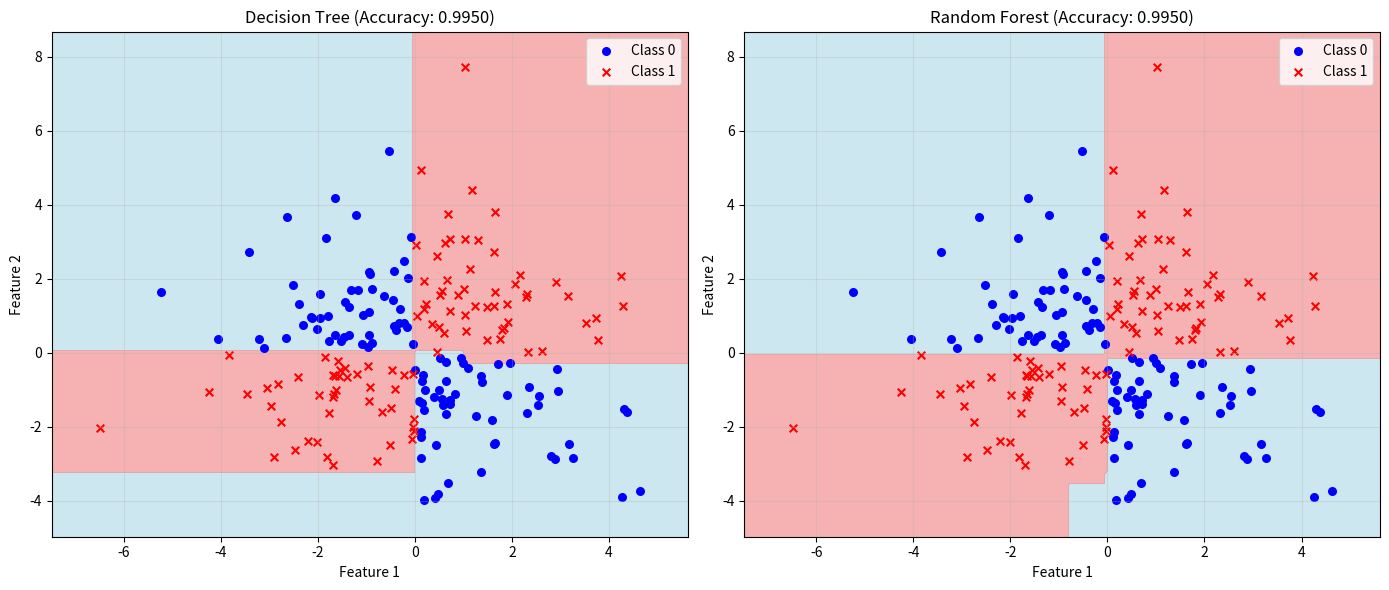

Here is the Python script that generated this plot: (Note: this script raises an exception after producing the figure.)
"""
实验2.5：决策树与随机森林
对应章节：第2章 - 优化算法与传统机器学习
目标：理解树模型和集成学习
"""

import numpy as np
import matplotlib.pyplot as plt

# ============ 配置 ============
np.random.seed(42)
N_SAMPLES = 200

# ============ 生成数据 ============
# 生成二分类数据
X = np.random.randn(N_SAMPLES, 2) * 2
y = ((X[:, 0] > 0) & (X[:, 1] > 0)) | ((X[:, 0] < 0) & (X[:, 1] < 0))
y = y.astype(int)

print("=" * 70)
print("决策树与随机森林：树模型和集成学习")
print("=" * 70)

# ============ 简化的决策树 ============
class SimpleDecisionTree:
    def __init__(self, max_depth=3):
        self.max_depth = max_depth
        self.tree = None

    def _gini(self, y):
        """计算基尼系数"""
        classes, counts = np.unique(y, return_counts=True)
        probabilities = counts / len(y)
        return 1 - np.sum(probabilities ** 2)

    def _best_split(self, X, y):
        """找到最佳分割"""
        best_gini = float('inf')
        best_feature = None
        best_threshold = None

        for feature in range(X.shape[1]):
            thresholds = np.unique(X[:, feature])
            for threshold in thresholds:
                left_mask = X[:, feature] <= threshold
                right_mask = ~left_mask

                if len(y[left_mask]) == 0 or len(y[right_mask]) == 0:
                    continue

                gini = (len(y[left_mask]) * self._gini(y[left_mask]) +
                       len(y[right_mask]) * self._gini(y[right_mask])) / len(y)

                if gini < best_gini:
                    best_gini = gini
                    best_feature = feature
                    best_threshold = threshold

        return best_feature, best_threshold

    def _build_tree(self, X, y, depth=0):
        """递归构建树"""
        if depth >= self.max_depth or len(np.unique(y)) == 1:
            return {'type': 'leaf', 'value': np.mean(y)}

        feature, threshold = self._best_split(X, y)

        if feature is None:
            return {'type': 'leaf', 'value': np.mean(y)}

        left_mask = X[:, feature] <= threshold

        return {
            'type': 'node',
            'feature': feature,
            'threshold': threshold,
            'left': self._build_tree(X[left_mask], y[left_mask], depth + 1),
            'right': self._build_tree(X[~left_mask], y[~left_mask], depth + 1)
        }

    def fit(self, X, y):
        self.tree = self._build_tree(X, y)
        return self

    def _predict_sample(self, x, node):
        """预测单个样本"""
        if node['type'] == 'leaf':
            return node['value']

        if x[node['feature']] <= node['threshold']:
            return self._predict_sample(x, node['left'])
        else:
            return self._predict_sample(x, node['right'])

    def predict(self, X):
        return np.array([self._predict_sample(x, self.tree) for x in X])

# 训练决策树
dt = SimpleDecisionTree(max_depth=4)
dt.fit(X, y)
y_pred_dt = (dt.predict(X) > 0.5).astype(int)
accuracy_dt = np.mean(y_pred_dt == y)

print(f"决策树准确率: {accuracy_dt:.4f}")

# ============ 随机森林 ============
class SimpleRandomForest:
    def __init__(self, n_trees=10, max_depth=3):
        self.n_trees = n_trees
        self.max_depth = max_depth
        self.trees = []

    def fit(self, X, y):
        for _ in range(self.n_trees):
            # Bootstrap采样
            indices = np.random.choice(len(X), len(X), replace=True)
            X_boot = X[indices]
            y_boot = y[indices]

            # 训练树
            tree = SimpleDecisionTree(max_depth=self.max_depth)
            tree.fit(X_boot, y_boot)
            self.trees.append(tree)

        return self

    def predict(self, X):
        predictions = np.array([tree.predict(X) for tree in self.trees])
        return np.mean(predictions, axis=0)

# 训练随机森林
rf = SimpleRandomForest(n_trees=10, max_depth=4)
rf.fit(X, y)
y_pred_rf = (rf.predict(X) > 0.5).astype(int)
accuracy_rf = np.mean(y_pred_rf == y)

print(f"随机森林准确率: {accuracy_rf:.4f}")
print()

# ============ 可视化 ============
fig, axes = plt.subplots(1, 2, figsize=(14, 6))

# 1. 决策树决策边界
ax = axes[0]
h = 0.05
x_min, x_max = X[:, 0].min() - 1, X[:, 0].max() + 1
y_min, y_max = X[:, 1].min() - 1, X[:, 1].max() + 1
xx, yy = np.meshgrid(np.arange(x_min, x_max, h),
                     np.arange(y_min, y_max, h))
Z_dt = (dt.predict(np.c_[xx.ravel(), yy.ravel()]) > 0.5).astype(int)
Z_dt = Z_dt.reshape(xx.shape)

ax.contourf(xx, yy, Z_dt, levels=1, colors=['lightblue', 'lightcoral'], alpha=0.6)
ax.scatter(X[y == 0, 0], X[y == 0, 1], c='blue', marker='o', s=30, label='Class 0')
ax.scatter(X[y == 1, 0], X[y == 1, 1], c='red', marker='x', s=30, label='Class 1')
ax.set_xlabel('Feature 1')
ax.set_ylabel('Feature 2')
ax.set_title(f'Decision Tree (Accuracy: {accuracy_dt:.4f})')
ax.legend()
ax.grid(True, alpha=0.3)

# 2. 随机森林决策边界
ax = axes[1]
Z_rf = (rf.predict(np.c_[xx.ravel(), yy.ravel()]) > 0.5).astype(int)
Z_rf = Z_rf.reshape(xx.shape)

ax.contourf(xx, yy, Z_rf, levels=1, colors=['lightblue', 'lightcoral'], alpha=0.6)
ax.scatter(X[y == 0, 0], X[y == 0, 1], c='blue', marker='o', s=30, label='Class 0')
ax.scatter(X[y == 1, 0], X[y == 1, 1], c='red', marker='x', s=30, label='Class 1')
ax.set_xlabel('Feature 1')
ax.set_ylabel('Feature 2')
ax.set_title(f'Random Forest (Accuracy: {accuracy_rf:.4f})')
ax.legend()
ax.grid(True, alpha=0.3)

plt.tight_layout()
plt.savefig('assets/ch02_decision_tree_random_forest.png', dpi=100, bbox_inches='tight')
print("图表已保存到: assets/ch02_decision_tree_random_forest.png")
